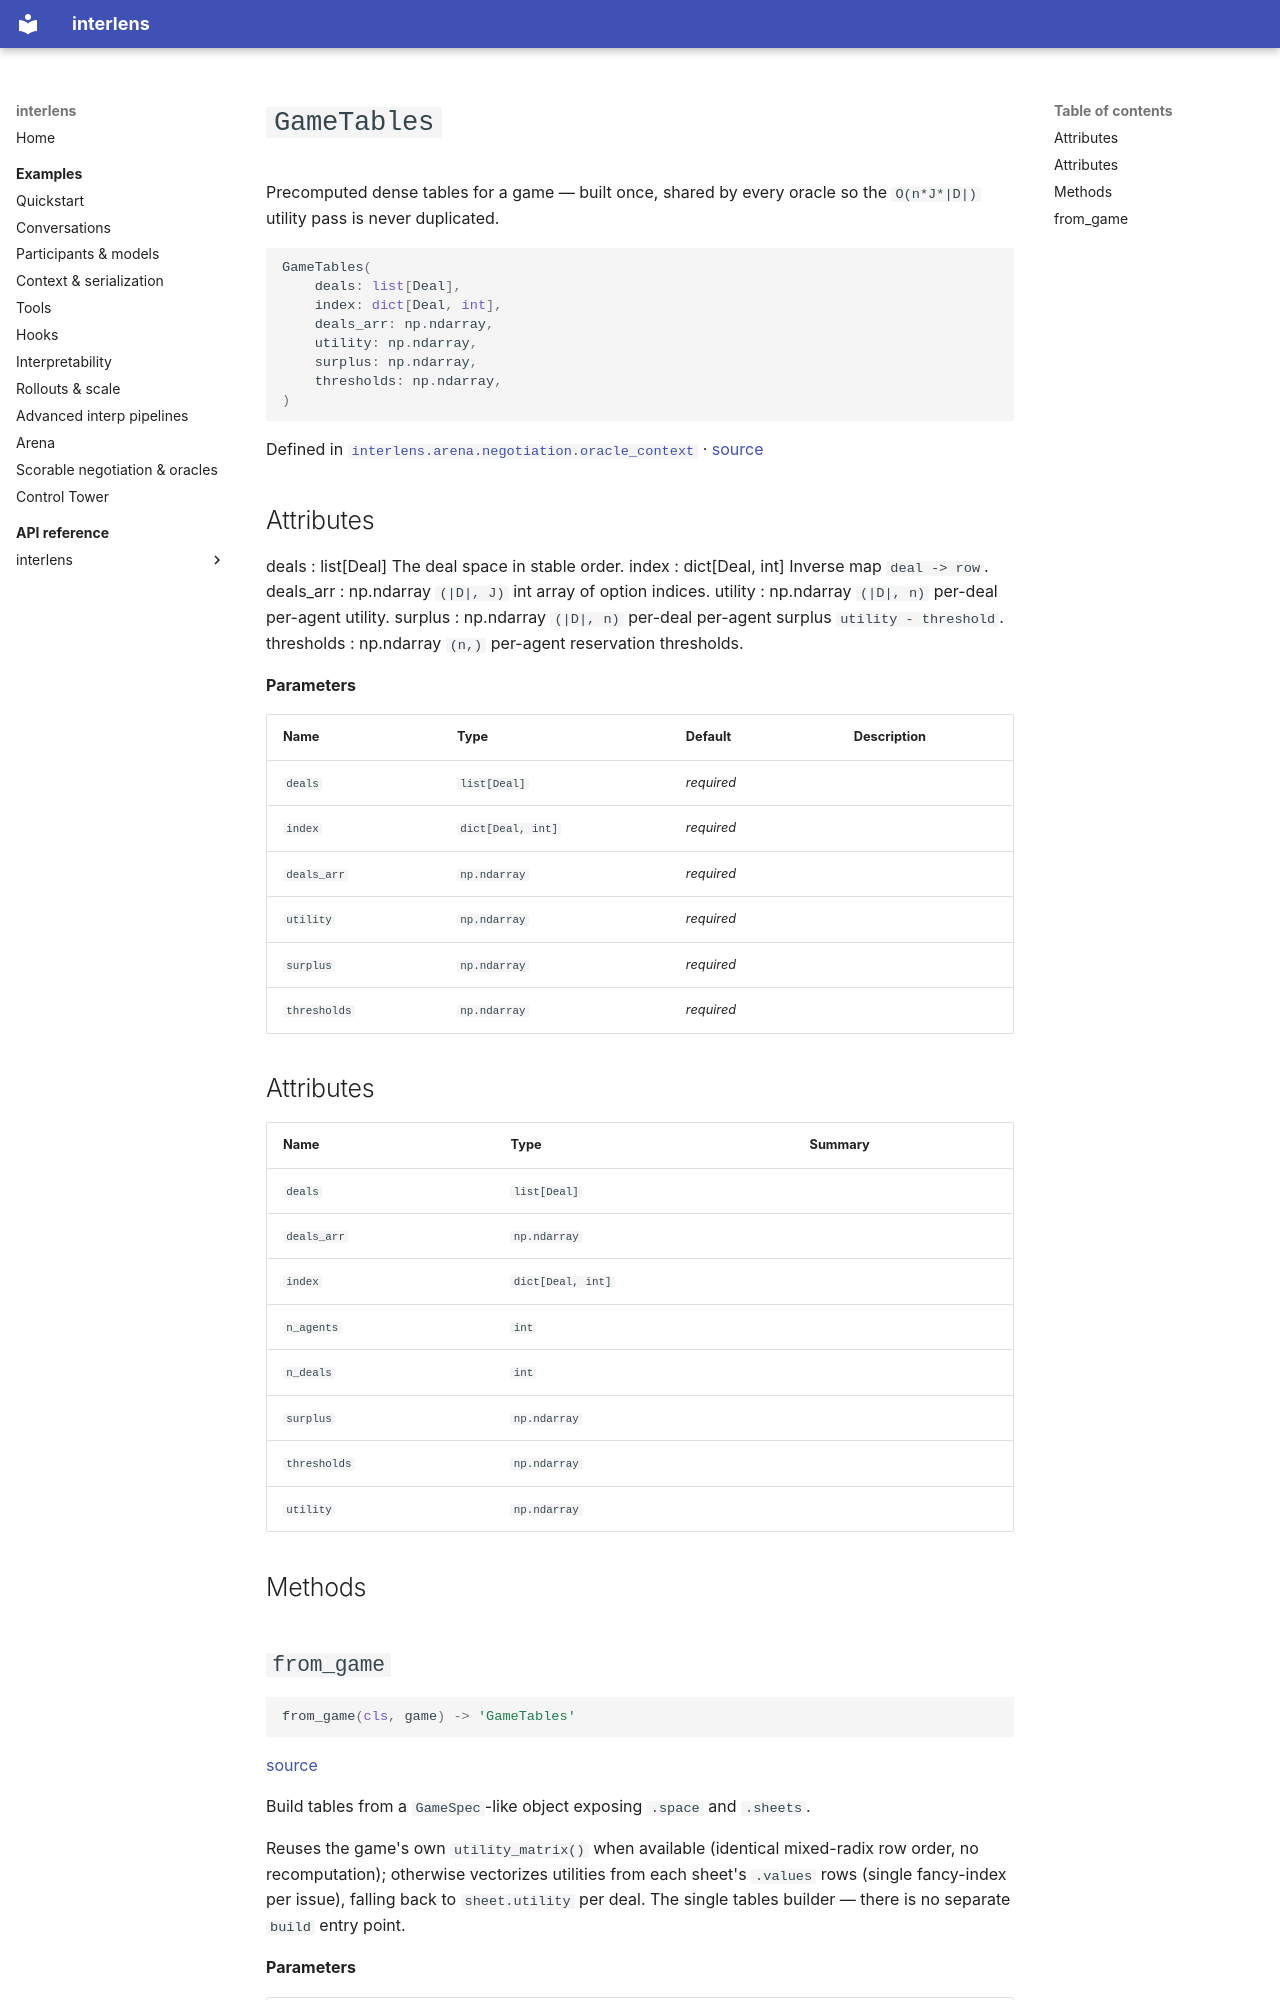

repository: Sid-MB/interlens · page: reference/interlens/arena/negotiation/oracle_context/GameTables/index.html · generator: mkdocs

# `GameTables`

Precomputed dense tables for a game — built once, shared by every oracle so the `O(n*J*|D|)` utility pass is never duplicated.

```python
GameTables(
	deals: list[Deal],
	index: dict[Deal, int],
	deals_arr: np.ndarray,
	utility: np.ndarray,
	surplus: np.ndarray,
	thresholds: np.ndarray,
)
```

Defined in [`interlens.arena.negotiation.oracle_context`](index.md) · [source](https://github.com/Sid-MB/interlens/blob/main/src/interlens/arena/negotiation/oracle_context.py#L92-L155)

Attributes
----------
deals : list[Deal]
    The deal space in stable order.
index : dict[Deal, int]
    Inverse map `deal -> row`.
deals_arr : np.ndarray
    `(|D|, J)` int array of option indices.
utility : np.ndarray
    `(|D|, n)` per-deal per-agent utility.
surplus : np.ndarray
    `(|D|, n)` per-deal per-agent surplus `utility - threshold`.
thresholds : np.ndarray
    `(n,)` per-agent reservation thresholds.

**Parameters**

| Name | Type | Default | Description |
|---|---|---|---|
| `deals` | `list[Deal]` | *required* |  |
| `index` | `dict[Deal, int]` | *required* |  |
| `deals_arr` | `np.ndarray` | *required* |  |
| `utility` | `np.ndarray` | *required* |  |
| `surplus` | `np.ndarray` | *required* |  |
| `thresholds` | `np.ndarray` | *required* |  |

## Attributes {#attributes}

| Name | Type | Summary |
|---|---|---|
| `deals` | `list[Deal]` |  |
| `deals_arr` | `np.ndarray` |  |
| `index` | `dict[Deal, int]` |  |
| `n_agents` | `int` |  |
| `n_deals` | `int` |  |
| `surplus` | `np.ndarray` |  |
| `thresholds` | `np.ndarray` |  |
| `utility` | `np.ndarray` |  |

## Methods {#methods}
